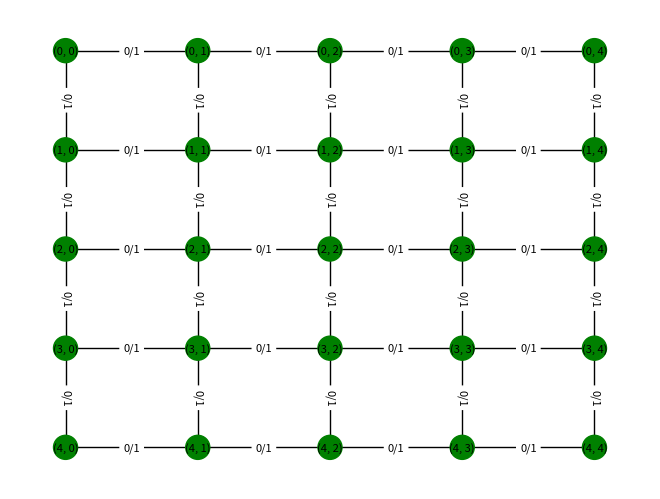

The script that saved this image: (Note: this script raises an exception after producing the figure.)
import matplotlib.pyplot as plt
import networkx as nx
import random
import itertools

g_n = 0
g_m = 0

# Input
# n, m where n and m are dimension of the grid
# Output
# Returns a networkx graph object
def setup_graph(n, m):
    global g_n, g_m
    g_n = n
    g_m = m
    G = nx.grid_2d_graph(n, m)
    nx.set_edge_attributes(G, 1, 'capacity')
    nx.set_edge_attributes(G, 0, 'flow')
    nx.set_node_attributes(G, 'green', 'color')
    return G

# Input
# G networkx graph object
# Output
# Displays the graph in matplotlib window
def display_graph(G, ion=False,relabel=False):
    if relabel == True:
        G = nx.convert_node_labels_to_integers(G, ordering = 'sorted')
    pos = {}
    for node in G.nodes():
        pos[node] = (node[1]*5, (g_m-1)*5-node[0]*5)
    color_map = list(map(lambda x: x[1]['color'],G.nodes(data=True)))
    nx.draw(G,pos,node_color=color_map,font_size=8,with_labels=True)
    edge_labels=dict([((u,v,),str(d['flow'])+'/'+str(d['capacity'])) for u,v,d in G.edges(data=True)])
    nx.draw_networkx_edge_labels(G,pos,font_size=8,edge_labels=edge_labels)
    if ion == True:
        plt.ion()
    plt.show()

# Input
# G network x graph object
# Output
# Display the graph in current matplotlib window
def update_graph(G):
    plt.gcf().clear()
    display_graph(G)

def add_trauma_grid(G, t_m, t_n):
    # print(G.nodes(data=True))
    rand_row = random.randint(1, g_m-t_m-1)
    rand_col = random.randint(1, g_m-t_n-1)
    print(rand_row,rand_col)

    trauma_nodes = list(itertools.product(range(rand_row, rand_row+t_m), range(rand_col, rand_col+t_n)))
    for node in trauma_nodes:
        G.node[node]['color'] = 'red'

    trauma_edges = list(filter(lambda e : e[0] in trauma_nodes and e[1] in trauma_nodes, G.edges()))
    for edge in trauma_edges:
        G.edges[edge]['capacity'] = 0
    return G

# Input
# G network x graph object
# Output
# Update graph according to user input
def run(G):
    while True:
        prompt = "1: Set k value\n2: Delete a region\n3:"
        inp = input(prompt)

        if inp == "2":
            t_dim = eval(input('Size : '))
            G = add_trauma_grid(G, t_dim, t_dim)
            update_graph(G)


def main():
    # dim = eval(input('dimensions? '))
    dim = 5
    G = setup_graph(dim, dim)
    display_graph(G, ion=True)
    run(G)

if __name__ == '__main__':
    main()
